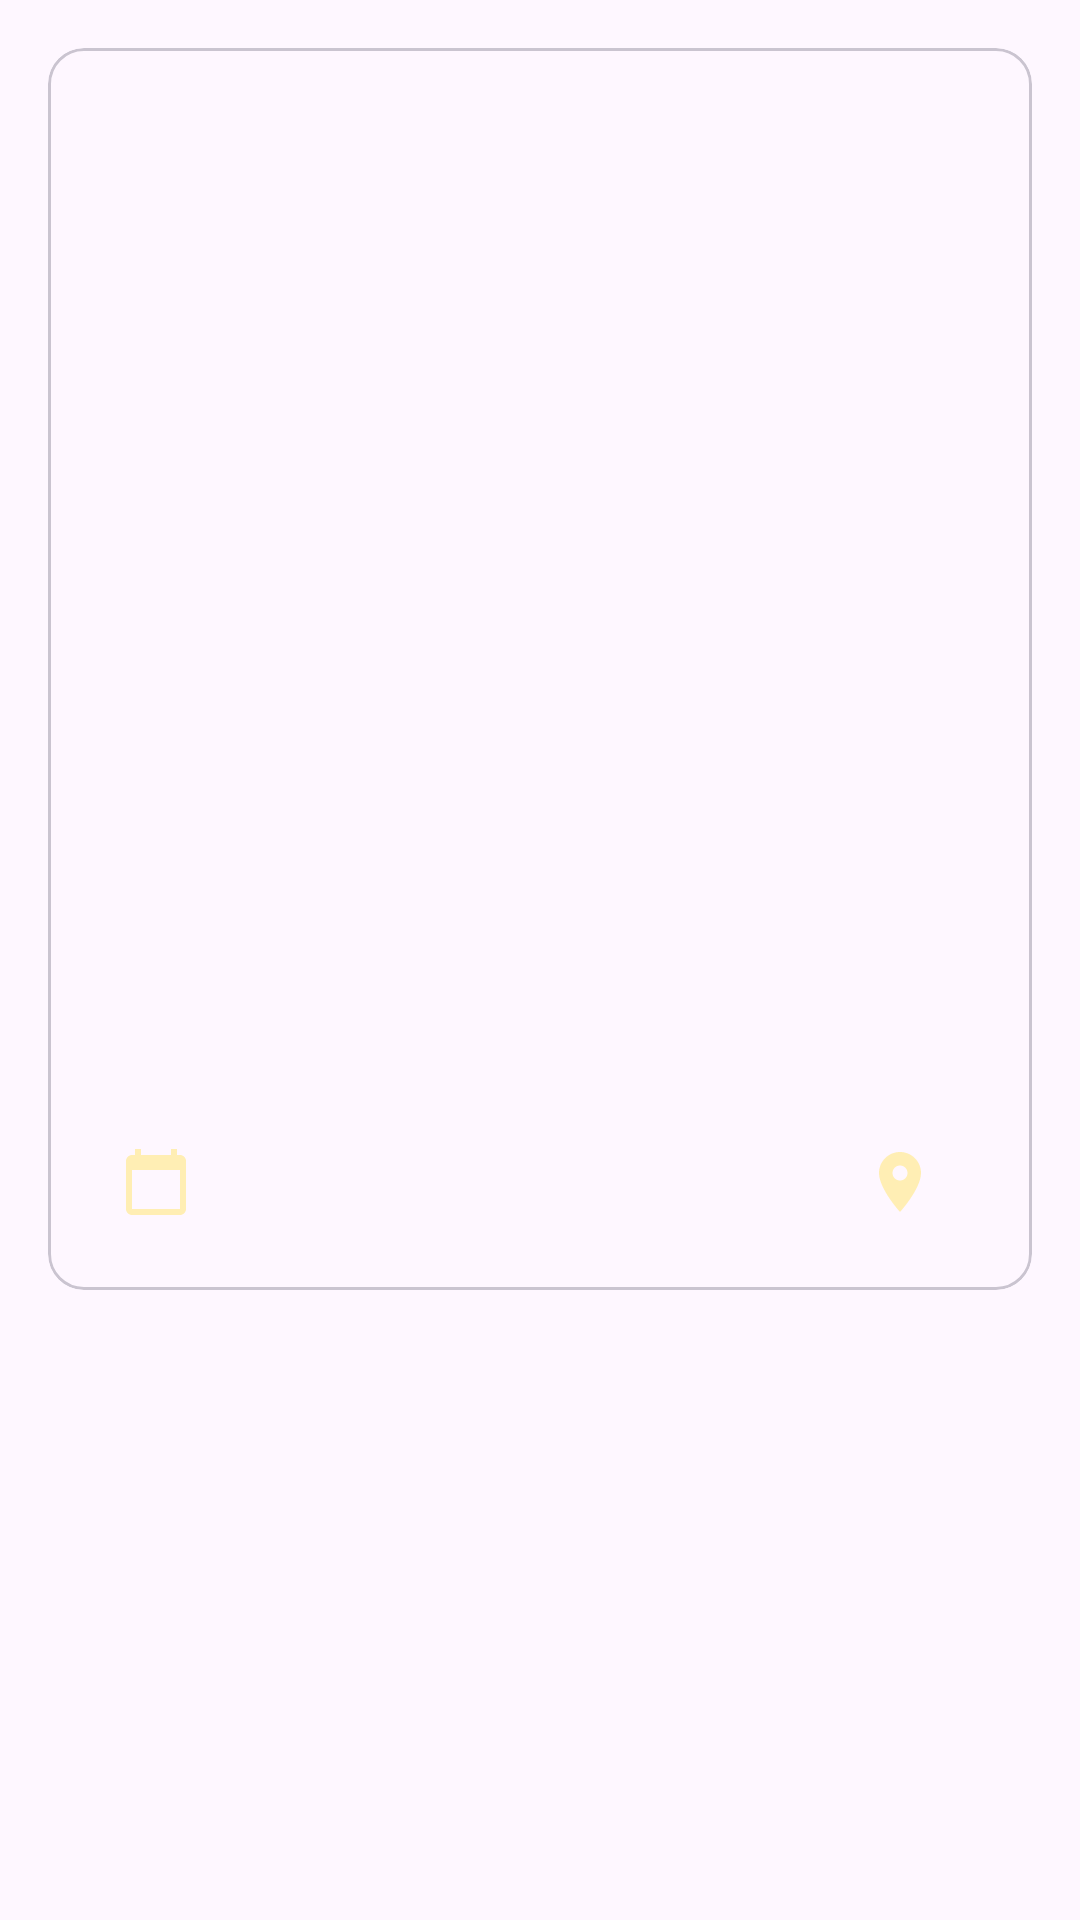

Here is an Android app screen rendered from its layout file. Give the layout XML and the strings, colors and styles it references.
<!-- AndroidManifest.xml: application theme Theme.DicodingStory -->
<!-- res/layout/fragment_story_item.xml -->
<?xml version="1.0" encoding="utf-8"?>
<LinearLayout xmlns:android="http://schemas.android.com/apk/res/android"
    xmlns:app="http://schemas.android.com/apk/res-auto"
    xmlns:tools="http://schemas.android.com/tools"
    android:id="@+id/item_story_linear_layout"
    android:layout_width="match_parent"
    android:layout_height="wrap_content"
    android:orientation="vertical">

    <com.google.android.material.card.MaterialCardView
        android:layout_width="match_parent"
        android:layout_height="wrap_content"
        android:layout_margin="@dimen/activity_horizontal_margin">

        <androidx.constraintlayout.widget.ConstraintLayout
            android:id="@+id/item_story_constraint_layout"
            android:layout_width="match_parent"
            android:layout_height="wrap_content">


            <TextView
                android:id="@+id/item_story_author"
                android:layout_width="0dp"
                android:layout_height="wrap_content"
                android:layout_marginStart="24dp"
                android:layout_marginTop="16dp"
                android:layout_marginEnd="24dp"
                android:textAppearance="@style/TextAppearance.AppCompat.Medium"
                android:textStyle="bold"
                app:layout_constraintEnd_toEndOf="parent"
                app:layout_constraintHorizontal_bias="0.0"
                app:layout_constraintStart_toStartOf="parent"
                app:layout_constraintTop_toBottomOf="@+id/item_story_image"
                tools:text="@tools:sample/full_names" />

            <TextView
                android:id="@+id/item_story_description"
                android:layout_width="0dp"
                android:layout_height="wrap_content"
                android:layout_marginTop="8dp"
                android:layout_marginEnd="24dp"
                android:textAppearance="?attr/textAppearanceListItem"
                app:layout_constraintEnd_toEndOf="parent"
                app:layout_constraintHorizontal_bias="0.0"
                app:layout_constraintStart_toStartOf="@+id/item_story_author"
                app:layout_constraintTop_toBottomOf="@+id/item_story_author"
                tools:text="@tools:sample/full_names" />

            <TextView
                android:id="@+id/item_story_created_date"
                android:layout_width="wrap_content"
                android:layout_height="wrap_content"
                android:layout_marginTop="16dp"
                android:drawablePadding="8dp"
                android:textAppearance="@style/TextAppearance.AppCompat.Small"
                android:textSize="12sp"
                app:drawableStartCompat="@drawable/ic_baseline_calendar_today_24"
                app:layout_constraintStart_toStartOf="@+id/item_story_description"
                app:layout_constraintTop_toBottomOf="@+id/item_story_description"
                tools:text="@tools:sample/full_names" />

            <TextView
                android:id="@+id/item_story_location"
                android:layout_width="wrap_content"
                android:layout_height="wrap_content"
                android:layout_marginStart="24dp"
                android:layout_marginEnd="24dp"
                android:layout_marginBottom="24dp"
                android:drawablePadding="8dp"
                android:textAppearance="@style/TextAppearance.AppCompat.Small"
                android:textSize="12sp"
                app:drawableStartCompat="@drawable/ic_baseline_location_on_24"
                app:layout_constraintBottom_toBottomOf="parent"
                app:layout_constraintEnd_toEndOf="parent"
                app:layout_constraintHorizontal_bias="1.0"
                app:layout_constraintStart_toEndOf="@+id/item_story_created_date"
                app:layout_constraintTop_toTopOf="@+id/item_story_created_date"
                app:layout_constraintVertical_bias="0.0"
                tools:text="@tools:sample/full_names" />

            <ImageView
                android:id="@+id/item_story_image"
                android:layout_width="0dp"
                android:layout_height="280dp"
                android:contentDescription="@string/description_story_image"
                app:layout_constraintEnd_toEndOf="parent"
                app:layout_constraintStart_toStartOf="parent"
                app:layout_constraintTop_toTopOf="parent"
                tools:srcCompat="@tools:sample/backgrounds/scenic" />
        </androidx.constraintlayout.widget.ConstraintLayout>

    </com.google.android.material.card.MaterialCardView>


</LinearLayout>
<!-- resources referenced by this layout -->
<resources>
  <dimen name="activity_horizontal_margin">16dp</dimen>
  <!-- drawable ic_baseline_calendar_today_24 (drawable) -->
  <vector android:height="24dp" android:tint="?colorAccent"
      android:viewportHeight="24" android:viewportWidth="24"
      android:width="24dp" xmlns:android="http://schemas.android.com/apk/res/android">
      <path android:fillColor="@android:color/white" android:pathData="M20,3h-1L19,1h-2v2L7,3L7,1L5,1v2L4,3c-1.1,0 -2,0.9 -2,2v16c0,1.1 0.9,2 2,2h16c1.1,0 2,-0.9 2,-2L22,5c0,-1.1 -0.9,-2 -2,-2zM20,21L4,21L4,8h16v13z"/>
  </vector>
  <!-- drawable ic_baseline_location_on_24 (drawable) -->
  <vector android:height="24dp" android:tint="?colorAccent"
      android:viewportHeight="24" android:viewportWidth="24"
      android:width="24dp" xmlns:android="http://schemas.android.com/apk/res/android">
      <path android:fillColor="@android:color/white" android:pathData="M12,2C8.13,2 5,5.13 5,9c0,5.25 7,13 7,13s7,-7.75 7,-13c0,-3.87 -3.13,-7 -7,-7zM12,11.5c-1.38,0 -2.5,-1.12 -2.5,-2.5s1.12,-2.5 2.5,-2.5 2.5,1.12 2.5,2.5 -1.12,2.5 -2.5,2.5z"/>
  </vector>
  <string name="description_story_image">Image of story</string>
  <style name="Theme.DicodingStory" parent="Theme.Material3.DayNight.NoActionBar">
          
          <item name="colorPrimary">@color/primaryColor</item>
          <item name="colorPrimaryVariant">@color/primaryDarkColor</item>
          <item name="colorOnPrimary">@color/primaryTextColor</item>
          
          <item name="colorSecondary">@color/secondaryColor</item>
          <item name="colorSecondaryVariant">@color/secondaryDarkColor</item>
          <item name="colorOnSecondary">@color/secondaryTextColor</item>
          
          <item name="android:statusBarColor">@color/primaryDarkColor</item>
          <item name="fontFamily">@font/poppins</item>
      </style>
  <color name="primaryColor">#014751</color>
  <color name="primaryDarkColor">#002029</color>
  <color name="primaryTextColor">#ffffff</color>
  <color name="secondaryColor">#ffeeb4</color>
  <color name="secondaryDarkColor">#cbbc84</color>
  <color name="secondaryTextColor">#000000</color>
</resources>
